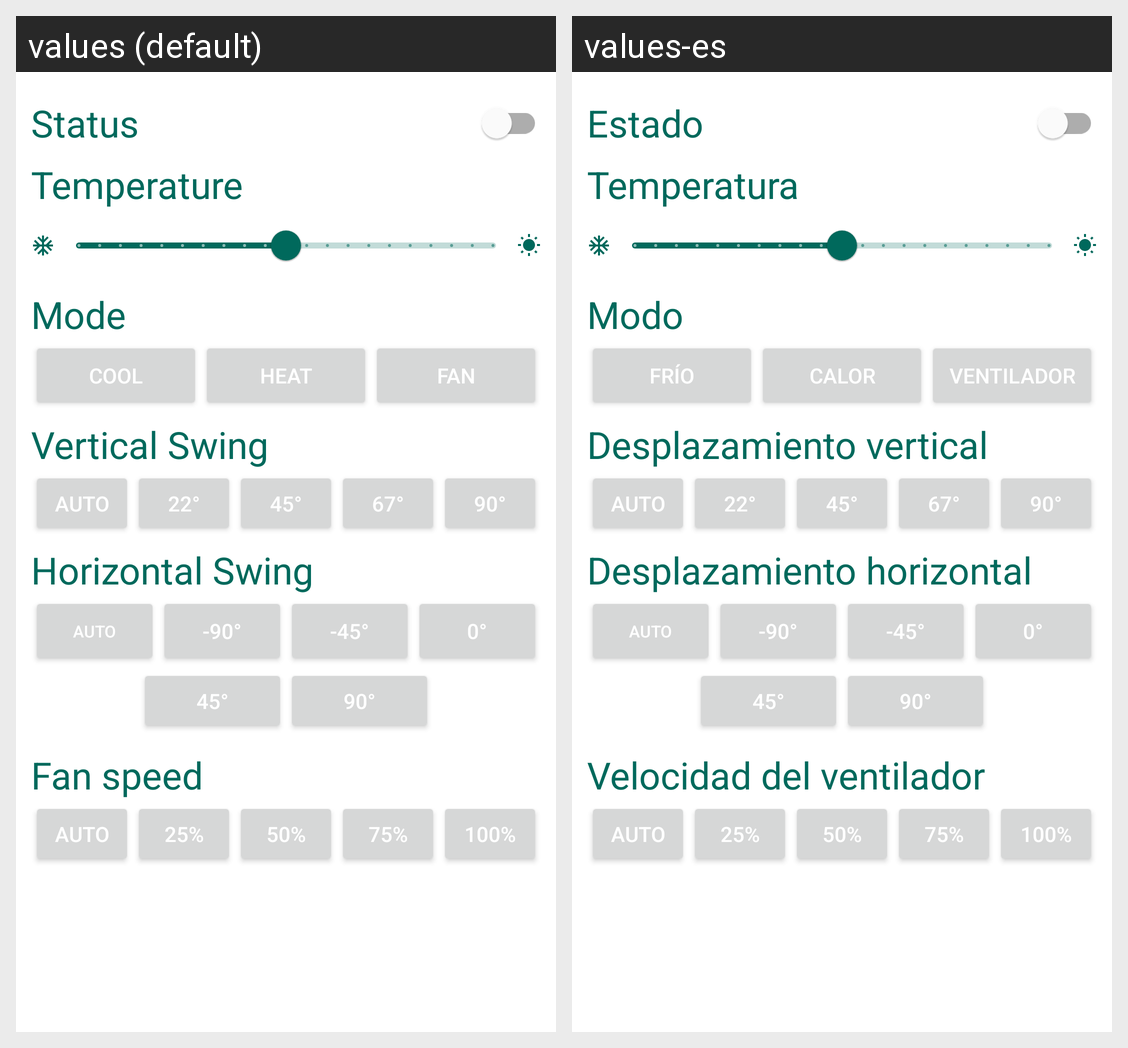

This grid shows one Android layout under two languages. Give, for every string resource on the screen, its name, the default text and each shown locale's text.
Android screen res/layout/fragment_ac_actions.xml rendered under 2 locales, left to right: values (default), values-es. Device: Nexus 5 (rendered at 1080×1920; each locale shown at half size, 540×960, under a caption strip naming it); theme LightTheme.
Strings drawn on this screen, with the default value and each locale's value (text and hints the layout hard-codes, and strings that could not be matched under every locale, appear in the picture but are not listed):

temperature
  values: Temperature
  values-es: Temperatura

mode
  values: Mode
  values-es: Modo

cool
  values: cool
  values-es: frío

heat
  values: heat
  values-es: calor

fan
  values: fan
  values-es: ventilador

verticalSwing
  values: Vertical Swing
  values-es: Desplazamiento vertical

horizontalSwing
  values: Horizontal Swing
  values-es: Desplazamiento horizontal

fanSpeed
  values: Fan speed
  values-es: Velocidad del ventilador

status
  values: Status
  values-es: Estado
